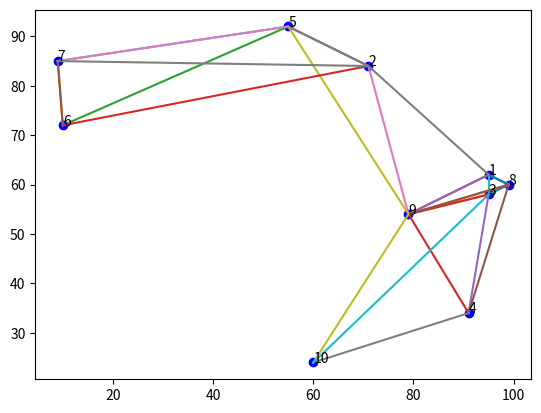

Python code for this plot:


import matplotlib.pyplot as plt
import random
import math


x = []
y = []


dist = []
unsorted_dist = []
closest_4_Points = []
color = ['b','g','r','c','m',y,'k','w','b','g']

tot_points = 10


#taking random inputs from machine for co-ordinates.
for i in range(1,tot_points+1,1):                                     #1st LOOP
     x.append(random.randint(1,100))
     y.append(random.randint(1,100))
     plt.text(x[i-1],y[i-1],i)

print("x - ",x,"\n","y - ",y)
print("\n\n")


plt.scatter(x, y, c="blue")

#plt.plot(x,y,marker="*")


for i in range(0,tot_points,1):                                      #2nd LOOP
     dist.clear()
     closest_4_Points.clear()
     unsorted_dist.clear()
     for j in range(0,tot_points,1):

         #print("x1 - ",x[i],"|y1 - ", y[i],"|x2 - ", x[j],"|y2 - ",  y[j])
         dist_calc = math.sqrt((x[i] - x[j])**2 + (y[i] - y[j])**2)
         print("distance of point ",i+1," from ", j+1, " - ", dist_calc)

         #all the distances of current point to all other points stored in list 'dist'.
         dist.append(dist_calc)
         unsorted_dist = dist.copy()

     dist.sort()



     for k in range(0,4):
         closest_4_Points.append(dist[k])
         #print("dist list - ",dist)
         #print("list closest 4 points - ",closest_4_Points)
         index = unsorted_dist.index(closest_4_Points[k])
         print(index)
         plt.plot([x[i],x[index]], [y[i],y[index]])

     print("closest point distances for ",i," - ",closest_4_Points)


print("\nno of elements - ", len(dist),"\n")

plt.show()